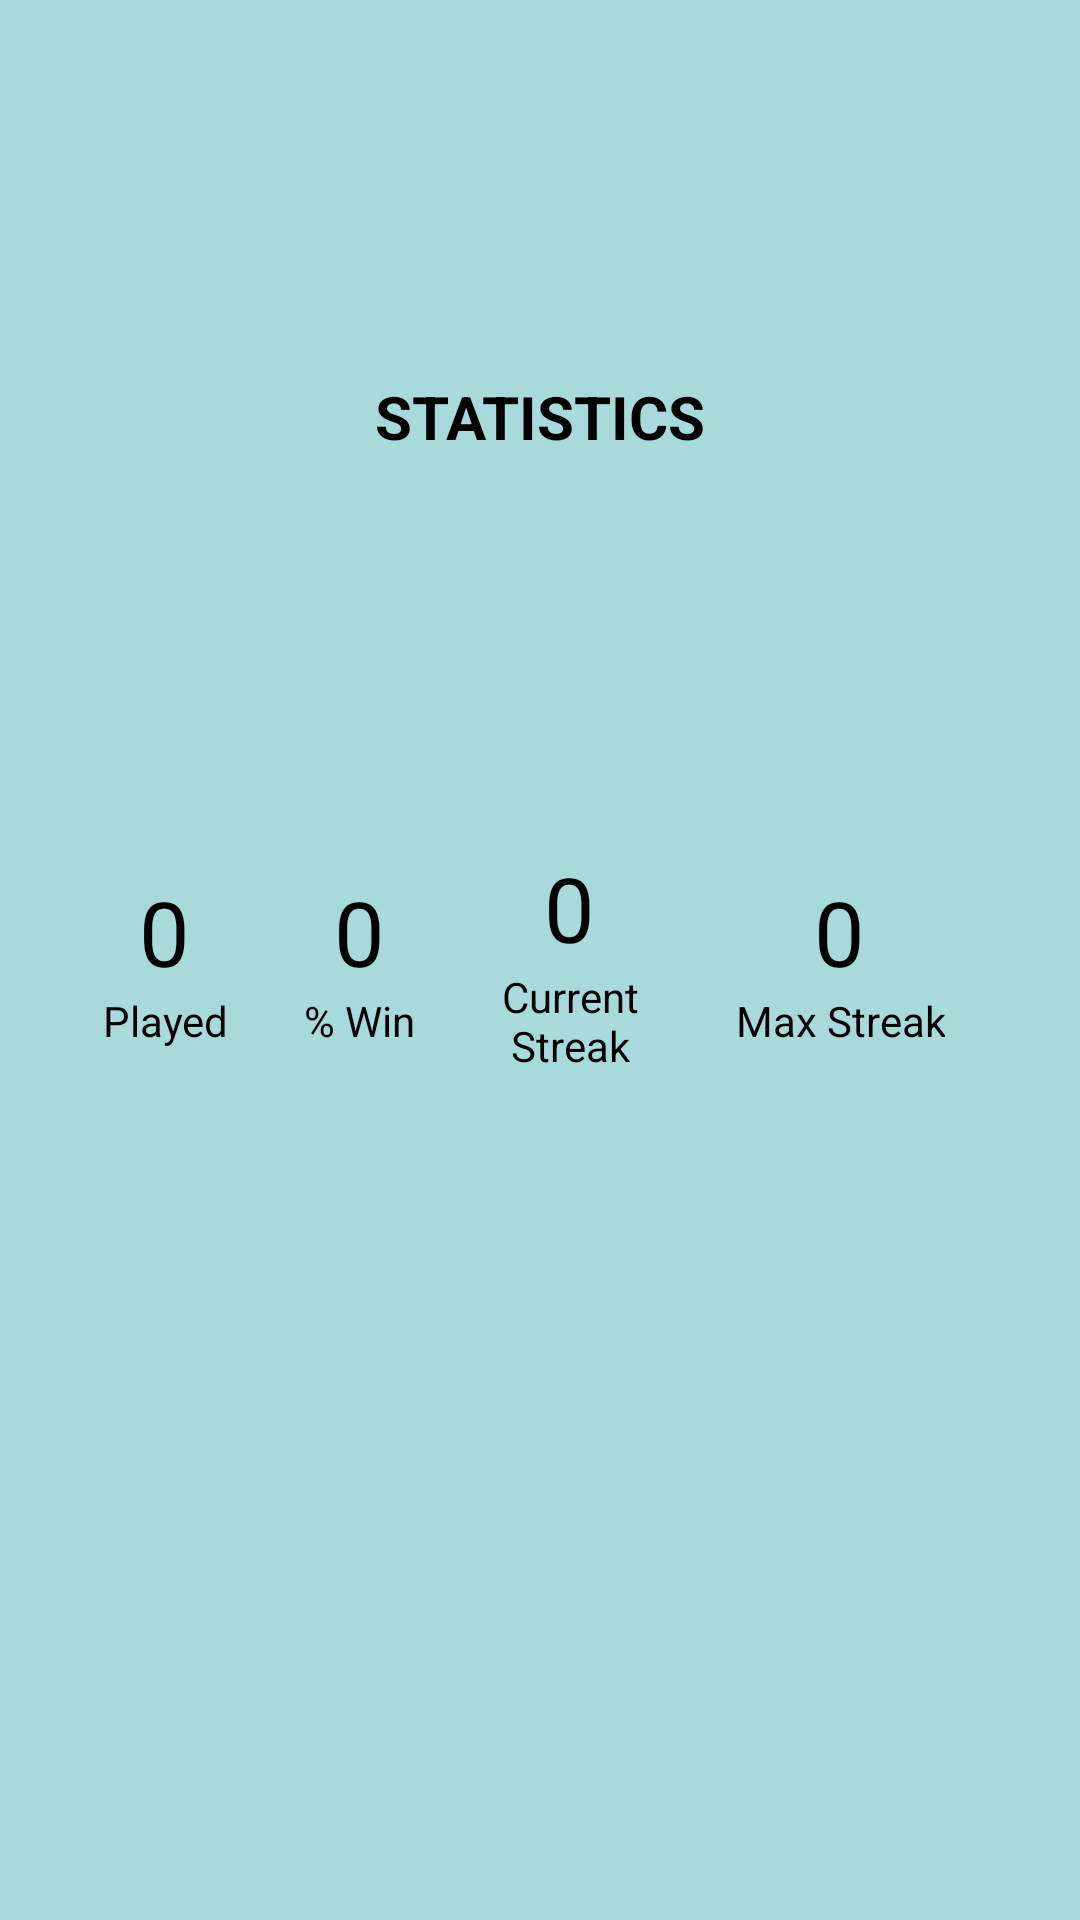

Android layout source for this screen:
<!-- AndroidManifest.xml: application theme Theme.Numberle -->
<!-- res/layout/statistic_dialog.xml -->
<?xml version="1.0" encoding="utf-8"?>
<androidx.constraintlayout.widget.ConstraintLayout xmlns:android="http://schemas.android.com/apk/res/android"
    xmlns:app="http://schemas.android.com/apk/res-auto"
    android:layout_width="match_parent"
    android:layout_height="match_parent"
    android:background="@color/background_color_start">

    <TextView
        android:id="@+id/dialog_game_finished_title"
        android:layout_width="wrap_content"
        android:layout_height="wrap_content"
        android:layout_margin="10dp"
        android:text="@string/statistic"
        android:textColor="@color/black"
        android:textSize="20dp"
        android:textStyle="bold"
        app:layout_constraintBottom_toTopOf="@+id/statistic_section"
        app:layout_constraintEnd_toEndOf="parent"
        app:layout_constraintStart_toStartOf="parent"
        app:layout_constraintTop_toTopOf="parent" />

    <include
        android:id="@+id/statistic_section"
        layout="@layout/statistic_section"
        android:layout_width="wrap_content"
        android:layout_height="wrap_content"
        app:layout_constraintBottom_toBottomOf="parent"
        app:layout_constraintEnd_toEndOf="parent"
        app:layout_constraintStart_toStartOf="parent"
        app:layout_constraintTop_toTopOf="parent" />

</androidx.constraintlayout.widget.ConstraintLayout>
<!-- res/layout/statistic_section.xml (included above) -->
<?xml version="1.0" encoding="utf-8"?>
<LinearLayout xmlns:android="http://schemas.android.com/apk/res/android"
    xmlns:app="http://schemas.android.com/apk/res-auto"
    android:layout_width="match_parent"
    android:layout_height="match_parent"
    android:gravity="center">

    <LinearLayout
        android:layout_width="50dp"
        android:layout_height="wrap_content"
        android:layout_margin="5dp"
        android:gravity="center"
        android:orientation="vertical">

        <TextView
            android:id="@+id/total_game"
            android:layout_width="wrap_content"
            android:layout_height="wrap_content"
            android:text="0"
            android:textColor="@color/black"
            android:textSize="30dp"
            app:layout_constraintBottom_toBottomOf="parent"
            app:layout_constraintEnd_toEndOf="parent"
            app:layout_constraintStart_toStartOf="parent"
            app:layout_constraintTop_toTopOf="parent" />

        <TextView
            android:layout_width="wrap_content"
            android:layout_height="wrap_content"
            android:text="@string/statistic_total_game"
            android:textAlignment="center"
            android:textColor="@color/black"
            app:layout_constraintBottom_toBottomOf="parent"
            app:layout_constraintEnd_toEndOf="parent"
            app:layout_constraintStart_toStartOf="parent"
            app:layout_constraintTop_toTopOf="parent" />
    </LinearLayout>

    <LinearLayout
        android:layout_width="60dp"
        android:layout_height="wrap_content"
        android:layout_margin="5dp"
        android:gravity="center"
        android:orientation="vertical">

        <TextView
            android:id="@+id/total_win"
            android:layout_width="wrap_content"
            android:layout_height="wrap_content"
            android:text="0"
            android:textColor="@color/black"
            android:textSize="30dp"
            app:layout_constraintBottom_toBottomOf="parent"
            app:layout_constraintEnd_toEndOf="parent"
            app:layout_constraintStart_toStartOf="parent"
            app:layout_constraintTop_toTopOf="parent" />

        <TextView
            android:layout_width="wrap_content"
            android:layout_height="wrap_content"
            android:text="@string/statistic_ratio_win"
            android:textAlignment="center"
            android:textColor="@color/black"
            app:layout_constraintBottom_toBottomOf="parent"
            app:layout_constraintEnd_toEndOf="parent"
            app:layout_constraintStart_toStartOf="parent"
            app:layout_constraintTop_toTopOf="parent" />
    </LinearLayout>

    <LinearLayout
        android:layout_width="60dp"
        android:layout_height="wrap_content"
        android:layout_margin="5dp"
        android:gravity="center"
        android:orientation="vertical">

        <TextView
            android:id="@+id/strike"
            android:layout_width="wrap_content"
            android:layout_height="wrap_content"
            android:text="0"
            android:textColor="@color/black"
            android:textSize="30dp"
            app:layout_constraintBottom_toBottomOf="parent"
            app:layout_constraintEnd_toEndOf="parent"
            app:layout_constraintStart_toStartOf="parent"
            app:layout_constraintTop_toTopOf="parent" />

        <TextView
            android:layout_width="wrap_content"
            android:layout_height="wrap_content"
            android:text="@string/statistic_strike"
            android:textAlignment="center"
            android:textColor="@color/black"
            app:layout_constraintBottom_toBottomOf="parent"
            app:layout_constraintEnd_toEndOf="parent"
            app:layout_constraintStart_toStartOf="parent"
            app:layout_constraintTop_toTopOf="parent" />
    </LinearLayout>

    <LinearLayout
        android:layout_width="100dp"
        android:layout_height="wrap_content"
        android:layout_margin="5dp"
        android:gravity="center"
        android:orientation="vertical">

        <TextView
            android:id="@+id/max_strike"
            android:layout_width="wrap_content"
            android:layout_height="wrap_content"
            android:text="0"
            android:textColor="@color/black"
            android:textSize="30dp"
            app:layout_constraintBottom_toBottomOf="parent"
            app:layout_constraintEnd_toEndOf="parent"
            app:layout_constraintStart_toStartOf="parent"
            app:layout_constraintTop_toTopOf="parent" />

        <TextView
            android:layout_width="wrap_content"
            android:layout_height="wrap_content"
            android:text="@string/statistic_max_strike"
            android:textAlignment="center"
            android:textColor="@color/black"
            app:layout_constraintBottom_toBottomOf="parent"
            app:layout_constraintEnd_toEndOf="parent"
            app:layout_constraintStart_toStartOf="parent"
            app:layout_constraintTop_toTopOf="parent" />
    </LinearLayout>

</LinearLayout>
<!-- resources referenced by this layout -->
<resources>
  <color name="background_color_start"> #A8DADC</color>
  <color name="black">#FF000000</color>
  <string name="statistic">STATISTICS</string>
  <string name="statistic_max_strike">Max Streak</string>
  <string name="statistic_ratio_win">% Win</string>
  <string name="statistic_strike">Current Streak</string>
  <string name="statistic_total_game">Played</string>
  <style name="Theme.Numberle" parent="Theme.MaterialComponents.Light.NoActionBar">
          
          <item name="colorPrimary">@color/purple_500</item>
          <item name="colorPrimaryVariant">@color/purple_700</item>
          <item name="colorOnPrimary">@color/white</item>
          
          <item name="colorSecondary">@color/teal_200</item>
          <item name="colorSecondaryVariant">@color/teal_700</item>
          <item name="colorOnSecondary">@color/black</item>
          
          <item name="android:statusBarColor" tools:targetApi="l">?attr/colorPrimaryVariant</item>
          
      </style>
  <color name="purple_500">#FF6200EE</color>
  <color name="purple_700">#FF3700B3</color>
  <color name="white">#FFFFFFFF</color>
  <color name="teal_200">#FF03DAC5</color>
  <color name="teal_700">#FF018786</color>
</resources>
